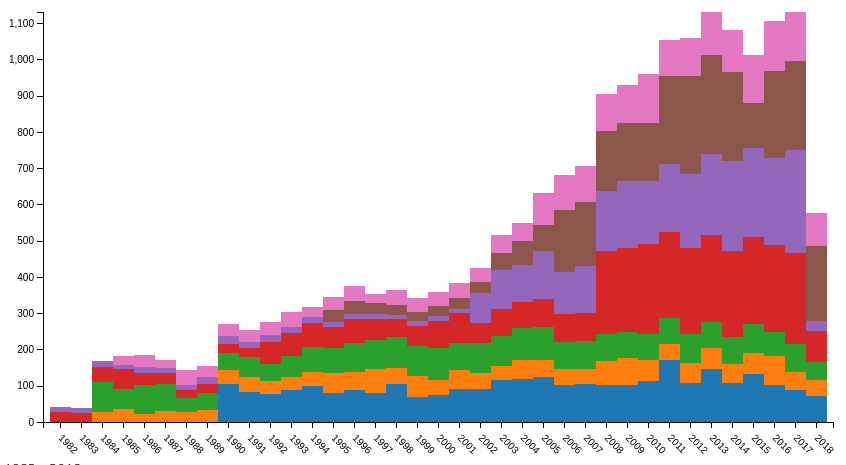
D3 v5 page, settled after 480 driven frames (8 s of simulated time); the page loaded 2 data file(s).



      var venue = [];
      var venueName = [];
      var check = [];
      var minYear = 1982;
      var maxYear = 2018;

      $(document).ready(function(){
        loadJournals();
      });

      function loadJournals()
      {
        d3.csv("data/journals.csv").then(function(data){
          console.log(data);
          for(var i=0; i < data.length; i++)
          {
            venue.push(data[i]["tag"]);
            venueName.push(data[i]["name"]);
            check.push(true);
          }
          loadSlider();
          loadCheckbox();
          loadData();
        });
      }

      function loadSlider()
      {
        $("#slider-text").text("Year: " + minYear + " - " + maxYear);
        $("#slider-range" ).slider({
          range: true,
          min: minYear,
          max: maxYear,
          values: [ minYear, maxYear ],
          slide: function( event, ui ) {
            minYear = ui.values[ 0 ];
            maxYear = ui.values[ 1 ];
            $("#slider-text").text("Year: " + minYear + " - " + maxYear);
            loadData();
          }
        });
      }

      function loadCheckbox()
      {
        for(var i=0; i < venue.length; i++)
        {
          var label = $("<label id='"+venue[i]+"'></label>");
          var checkbox = $("<input type='checkbox' checked name='"+venue[i]+"'/>");
          var title = $("<span> "+venueName[i]+" ("+venue[i]+")</span>");

          label.append(checkbox);
          label.append(title);

          checkbox.on("change", function(){
            var name = $(this).attr("name");
            check[ venue.indexOf(name) ] = this.checked;
            loadData();
          });

          $("#checkbox-container").append("<br/>");
          $("#checkbox-container").append(label);
        }
      }

      function loadData(){
        d3.csv("data/papers.csv", function(row){
          return [row["year"], row["tag"].split("/")[1] ];
        }).then(function(data){

          var ret = {};

          for(var i=0; i < data.length; i++){
            // Creo l'anno
            if( ret[data[i][0]] == undefined ) ret[data[i][0]] = {};

            // Creo la venue
            if( ret[data[i][0]][data[i][1]] == undefined ) ret[data[i][0]][data[i][1]] = 0;

            // Incremento conteggio
            ret[data[i][0]][data[i][1]]++;
          }

          var ret2 = [];
          // Per ogni anno
          for(var y in ret)
          {
            for(var j = 0 ; j < venue.length; j++)
              if( ret[y][ venue[j] ] == undefined )
                ret[y][ venue[j] ] = 0;

            var v = [];
            for(var j = 0 ; j < venue.length; j++)
              v.push([ venue[j], check[j] ? ret[y][ venue[j] ] : 0 ]);

            y = parseInt(y);
            if( minYear <= y && y <= maxYear )
              ret2.push( [y, v] );

          }
          plot(ret2);
        });
      }

      function plot(data){
        
        data.sort( (a,b) => a[0] - b[0] );


        var margin = {top: 35, right: 35, bottom: 35, left: 35};

        var width = 860 - margin.left - margin.right, height = 480 - margin.top - margin.bottom;

        d3.select("#data-container svg").remove();

        var svg = d3.select("#data-container")
          .append("svg")
          .attr("width", width + margin.left + margin.right)
          .attr("height", height + margin.top + margin.bottom)
          .append("g")
          .attr("transform", "translate(" + margin.left + "," + margin.top + ")");

        // X AXIS
        var x = d3.scaleBand().rangeRound([0, width]);
        var minX = data[0][0];
        var maxX = data[data.length-1][0];
        x.domain(d3.range(minX, maxX+1));

        svg.append("g")
        .attr("class", "axis axis--x")
        .attr("transform", "translate(0," + height + ")")
        .call(d3.axisBottom(x))
        .selectAll("text")
        .attr("y", 10)
        .attr("x", 10)
        .attr("dy", ".35em")
        .attr("transform", "rotate(45)")
        .style("text-anchor", "start");

        // Y AXIS
        var y = d3.scaleLinear().range([height, 0]);
        var minY = 0;
        var maxY = d3.max(data, function(d){
          var t = 0;
          for(var i=0; i < d[1].length; i++)
            t += d[1][i][1];
          return t;
        });
        y.domain([minY, maxY+1]);
        svg.append("g").call(d3.axisLeft(y));

        // Z AXIS
        var z = d3.scaleOrdinal(d3.schemeCategory10);
        z.domain(venue);

        for(var i=0; i < venue.length; i++)
          $("#" + venue[i]).css("color", z(venue[i]) );

        var stack = d3.stack()
          .keys( venue )
          .value(function(d, key){
            return d[1][ venue.indexOf(key) ][1];
          });

        svg.append("g")
        .selectAll("g")
        .data(stack(data))
        .enter().append("g")
        .attr("fill", function(d) { return z(d.key); })
        .selectAll("rect")
        .data(function(d) { return d; })
        .enter().append("rect")
        .attr("x", function(d) { return x(d.data[0]); })
        .attr("y", function(d) { return y(d[1]); })
        .attr("height", function(d) { return y(d[0]) - y(d[1]); })
        .attr("width", x.bandwidth());
                    
      }
 
    

### data: data/papers.csv
id, tag, title, year
0, journals/vc/SchmittPS04, Constructive sculpting of heterogeneous …, 2004
1, journals/vc/KimFY10, Real-time data driven deformation with a…, 2010
2, journals/vc/FengZWW17, A geometric control of fire motion editi…, 2017
3, journals/vc/KangKK10, Live path: adaptive agent navigation in …, 2010
4, journals/vc/0011GZL17, Hierarchical feature concatenation-based…, 2017
5, journals/vc/JiangZPQ14, Online robust action recognition based o…, 2014
6, journals/vc/Sakas93a, Interactive volume rendering of large fi…, 1993
7, journals/vc/YeY14, Ray geometry in non-pinhole cameras: a s…, 2014
8, journals/vc/ClearyW88, Analysis of an algorithm for fast ray tr…, 1988
9, journals/vc/LiJJM12, Approximate straightest path computation…, 2012
10, journals/vc/KapadiaSHRF12, Parallelized egocentric fields for auton…, 2012
11, journals/vc/UsohB93a, SIMD algorithm for curved object recogni…, 1993
12, journals/vc/YersinMMT08, Real-time crowd motion planning., 2008
13, journals/vc/WangL08, Example-driven animation synthesis., 2008
14, journals/vc/LiuGR09, Incorporating object-centered sampling a…, 2009
15, journals/vc/SongLMR13, 3D point of interest detection via spect…, 2013
16, journals/vc/ZhongLCS16, A generalized nonlocal mean framework wi…, 2016
17, journals/vc/HaoCWW15, An iterated randomized search algorithm …, 2015
18, journals/vc/YangTXOM16, Example-based caricature generation with…, 2016
19, journals/vc/TackLCL06, Platform independent optimisation of mul…, 2006
20, journals/vc/SatoDYIN15, Incompressibility-preserving deformation…, 2015
21, journals/vc/ZmuggTKEHF14, Procedural architecture using deformatio…, 2014
22, journals/vc/CorneaSYB05, Computing hierarchical curve-skeletons o…, 2005
23, journals/vc/LiJS15, Color correction based on point clouds a…, 2015
24, journals/vc/SchroderK93, Data parallel volume-rendering algorithm…, 1993
25, journals/vc/CohenKW94, Generating a smooth voxel-based model fr…, 1994
26, journals/vc/KotNS15, Elastic moduli of simple mass spring mod…, 2015
27, journals/vc/Hofmann90, Who invented ray tracing?, 1990
28, journals/vc/McDonnellQ07, A novel framework for physically based s…, 2007
29, journals/vc/AssarssonA04, Occlusion culling and z-fail for soft sh…, 2004
30, journals/vc/YinJG07, Computing shortest cycles using universa…, 2007
31, journals/vc/ErradiF88, Visual interaction using an iconic syste…, 1988
32, journals/vc/CerezoPPSS05, A survey on participating media renderin…, 2005
33, journals/vc/HsiehYWS14, Feature extraction using bionic particle…, 2014
34, journals/vc/CerezoPS99, Motion and behaviour modelling: state of…, 1999
35, journals/vc/SongY05, Free-form deformation with weighted T-sp…, 2005
36, journals/vc/KimLW10, Scalable real-time planar targets tracki…, 2010
37, journals/vc/YuanKIS88, GeomstoneFire: adaptive dispersive ray t…, 1988
38, journals/vc/WangHSQ11, Multi-scale anisotropic heat diffusion b…, 2011
39, journals/vc/Kosters89, Quadratic blending surfaces for complex …, 1989
40, journals/vc/NiessnerSS10, Fast indirect illumination using Layered…, 2010
41, journals/vc/WangOZK08, Reconstructing regular meshes from point…, 2008
42, journals/vc/0021XNH14, VideoGraph: a non-linear video represent…, 2014
43, journals/vc/RottgerSM11, Distance-based tractography in high angu…, 2011
44, journals/vc/GehlingHM07, Normalpaint: an interactive tool for pai…, 2007
45, journals/vc/BhattacharyaT88, Fast algorithms for computing the diamet…, 1988
46, journals/vc/Magnenat-Thalmann16e, Erratum to: Preface., 2016
47, journals/vc/LuHJJKM17, Marbling-based creative modelling., 2017
48, journals/vc/GomesV95, Abstraction paradigms for computer graph…, 1995
49, journals/vc/Szirmay-KalosMT17, Volume enhancement with externally contr…, 2017
50, journals/vc/GrimmJPH09, Adaptive smooth surface fitting with man…, 2009
51, journals/vc/ChenON05, Character animation creation using hand-…, 2005
52, journals/vc/Sourin16, Preface to the special section on Cyberw…, 2016
53, journals/vc/ZhaoK12, Structure revealing techniques based on …, 2012
54, journals/vc/FishkinB85, Algorithms for brush movement., 1985
55, journals/vc/LiZY15, Iris recognition based on a novel variat…, 2015
56, journals/vc/HuaQ04, Scalar-field-guided adaptive shape defor…, 2004
57, journals/vc/CampagnaSS97, Ray tracing of spline surfaces: Bézier c…, 1997
58, journals/vc/DeanLS88, Recognizing polygons, or how to spy., 1988
59, journals/vc/LiWK03, Implementing lattice Boltzmann computati…, 2003
... 19,574 more rows

### data: data/journals.csv
id, tag, name
0, cad, Computer-Aided Design
1, cagd, Computer Aided Geometric Design
2, cga, IEEE Computer Graphics and Applications
3, cgf, Computer Graphics Forum
4, tog, ACM Transactions on Graphics
5, tvcg, IEEE Transactions on Visualization and C…
6, vc, The Visual Computer